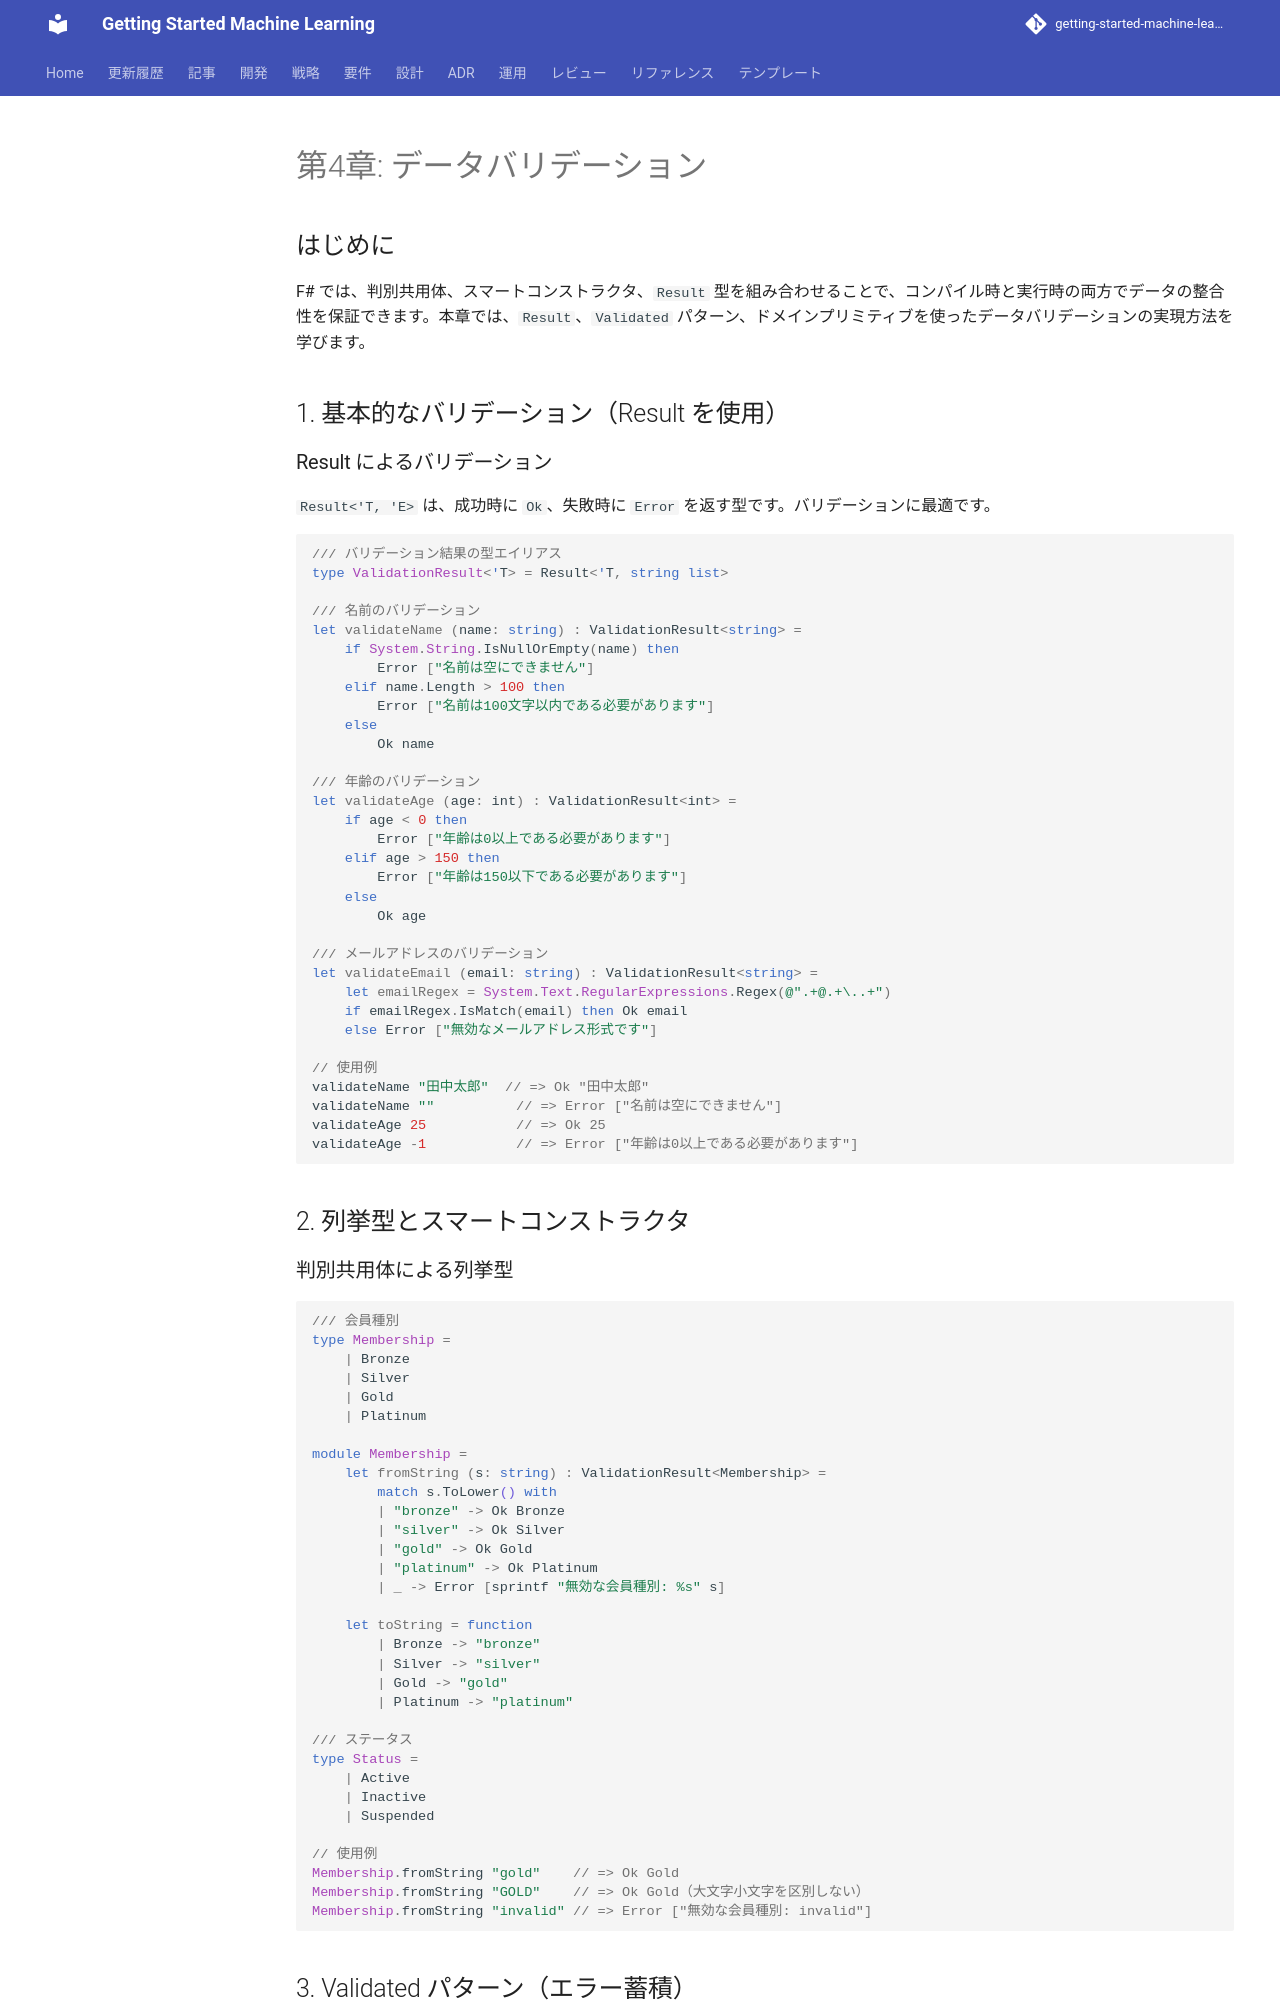

repository: k2works/getting-started-machine-learning · page: article/functional-desgin-ppp/fsharp/04-data-validation/index.html · generator: mkdocs

---
type: Article
title: "第4章: データバリデーション"
description: "F# では、判別共用体、スマートコンストラクタ、Result 型を組み合わせることで、コンパイル時と実行時の両方でデータの整合性を保証できます。"
tags: [article, functional-desgin-ppp, fsharp]
status: stable
generated: { by: human:kakimomokuri, at: 2026-03-24T05:22:28Z }
---

# 第4章: データバリデーション

## はじめに

F# では、判別共用体、スマートコンストラクタ、`Result` 型を組み合わせることで、コンパイル時と実行時の両方でデータの整合性を保証できます。本章では、`Result`、`Validated` パターン、ドメインプリミティブを使ったデータバリデーションの実現方法を学びます。

## 1. 基本的なバリデーション（Result を使用）

### Result によるバリデーション

`Result<'T, 'E>` は、成功時に `Ok`、失敗時に `Error` を返す型です。バリデーションに最適です。

```fsharp
/// バリデーション結果の型エイリアス
type ValidationResult<'T> = Result<'T, string list>

/// 名前のバリデーション
let validateName (name: string) : ValidationResult<string> =
    if System.String.IsNullOrEmpty(name) then
        Error ["名前は空にできません"]
    elif name.Length > 100 then
        Error ["名前は100文字以内である必要があります"]
    else
        Ok name

/// 年齢のバリデーション
let validateAge (age: int) : ValidationResult<int> =
    if age < 0 then
        Error ["年齢は0以上である必要があります"]
    elif age > 150 then
        Error ["年齢は150以下である必要があります"]
    else
        Ok age

/// メールアドレスのバリデーション
let validateEmail (email: string) : ValidationResult<string> =
    let emailRegex = System.Text.RegularExpressions.Regex(@".+@.+\..+")
    if emailRegex.IsMatch(email) then Ok email
    else Error ["無効なメールアドレス形式です"]

// 使用例
validateName "田中太郎"  // => Ok "田中太郎"
validateName ""          // => Error ["名前は空にできません"]
validateAge 25           // => Ok 25
validateAge -1           // => Error ["年齢は0以上である必要があります"]
```

## 2. 列挙型とスマートコンストラクタ

### 判別共用体による列挙型

```fsharp
/// 会員種別
type Membership =
    | Bronze
    | Silver
    | Gold
    | Platinum

module Membership =
    let fromString (s: string) : ValidationResult<Membership> =
        match s.ToLower() with
        | "bronze" -> Ok Bronze
        | "silver" -> Ok Silver
        | "gold" -> Ok Gold
        | "platinum" -> Ok Platinum
        | _ -> Error [sprintf "無効な会員種別: %s" s]

    let toString = function
        | Bronze -> "bronze"
        | Silver -> "silver"
        | Gold -> "gold"
        | Platinum -> "platinum"

/// ステータス
type Status =
    | Active
    | Inactive
    | Suspended

// 使用例
Membership.fromString "gold"    // => Ok Gold
Membership.fromString "GOLD"    // => Ok Gold（大文字小文字を区別しない）
Membership.fromString "invalid" // => Error ["無効な会員種別: invalid"]
```
